Photos from the image-classification dataset "image" in the GitHub repository Soedirman-Machine-Learning/rice-varieties-classification. Its 4 classes are: basmathi, Cilamaya rice, Ketan glutinous rice, Pandanwangi rice.

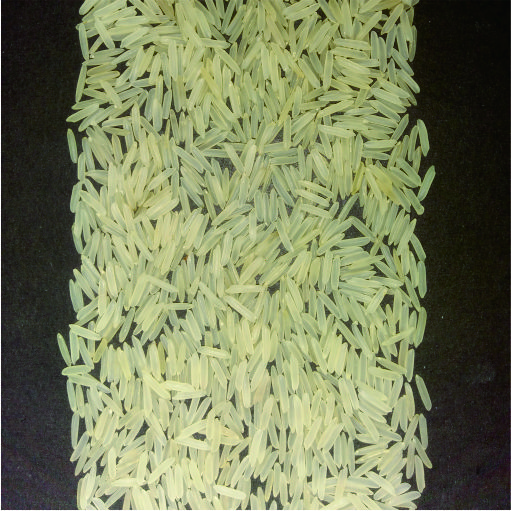
Label: basmathi

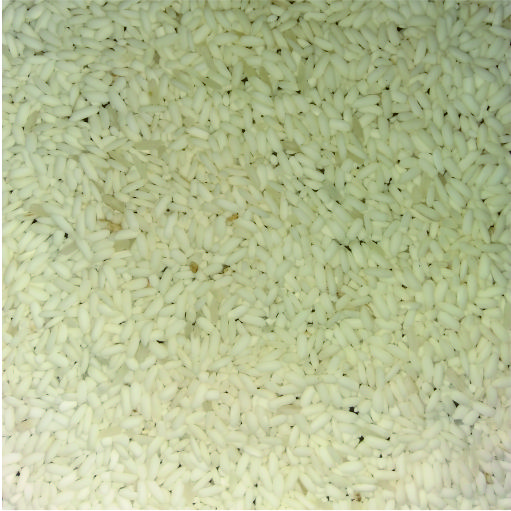
Label: Ketan glutinous rice

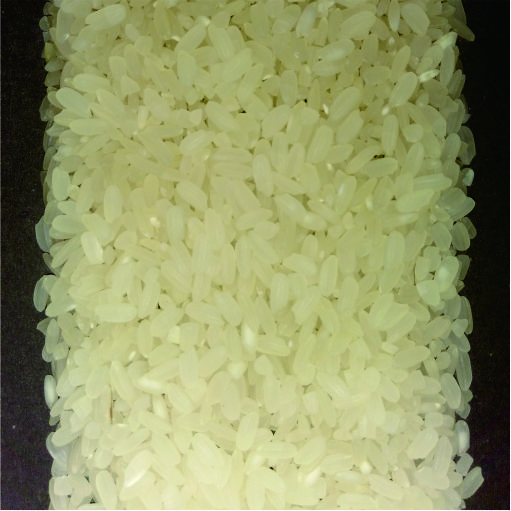
Label: Pandanwangi rice

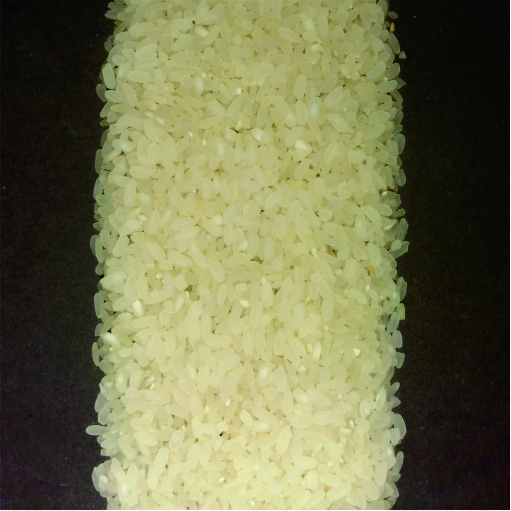
Label: Pandanwangi rice

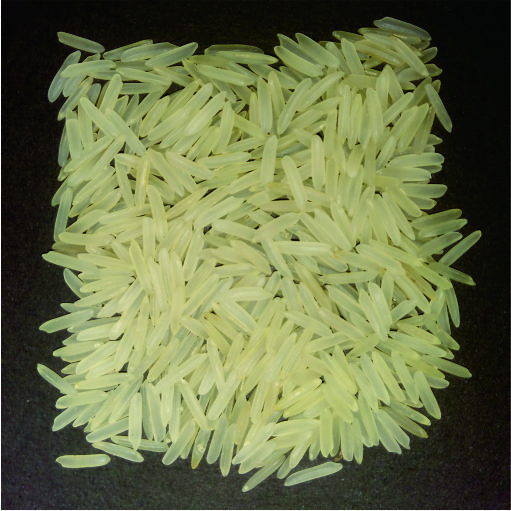
Label: basmathi

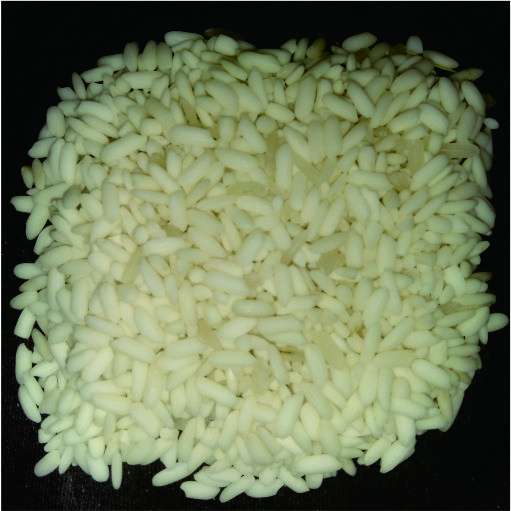
Label: Ketan glutinous rice
